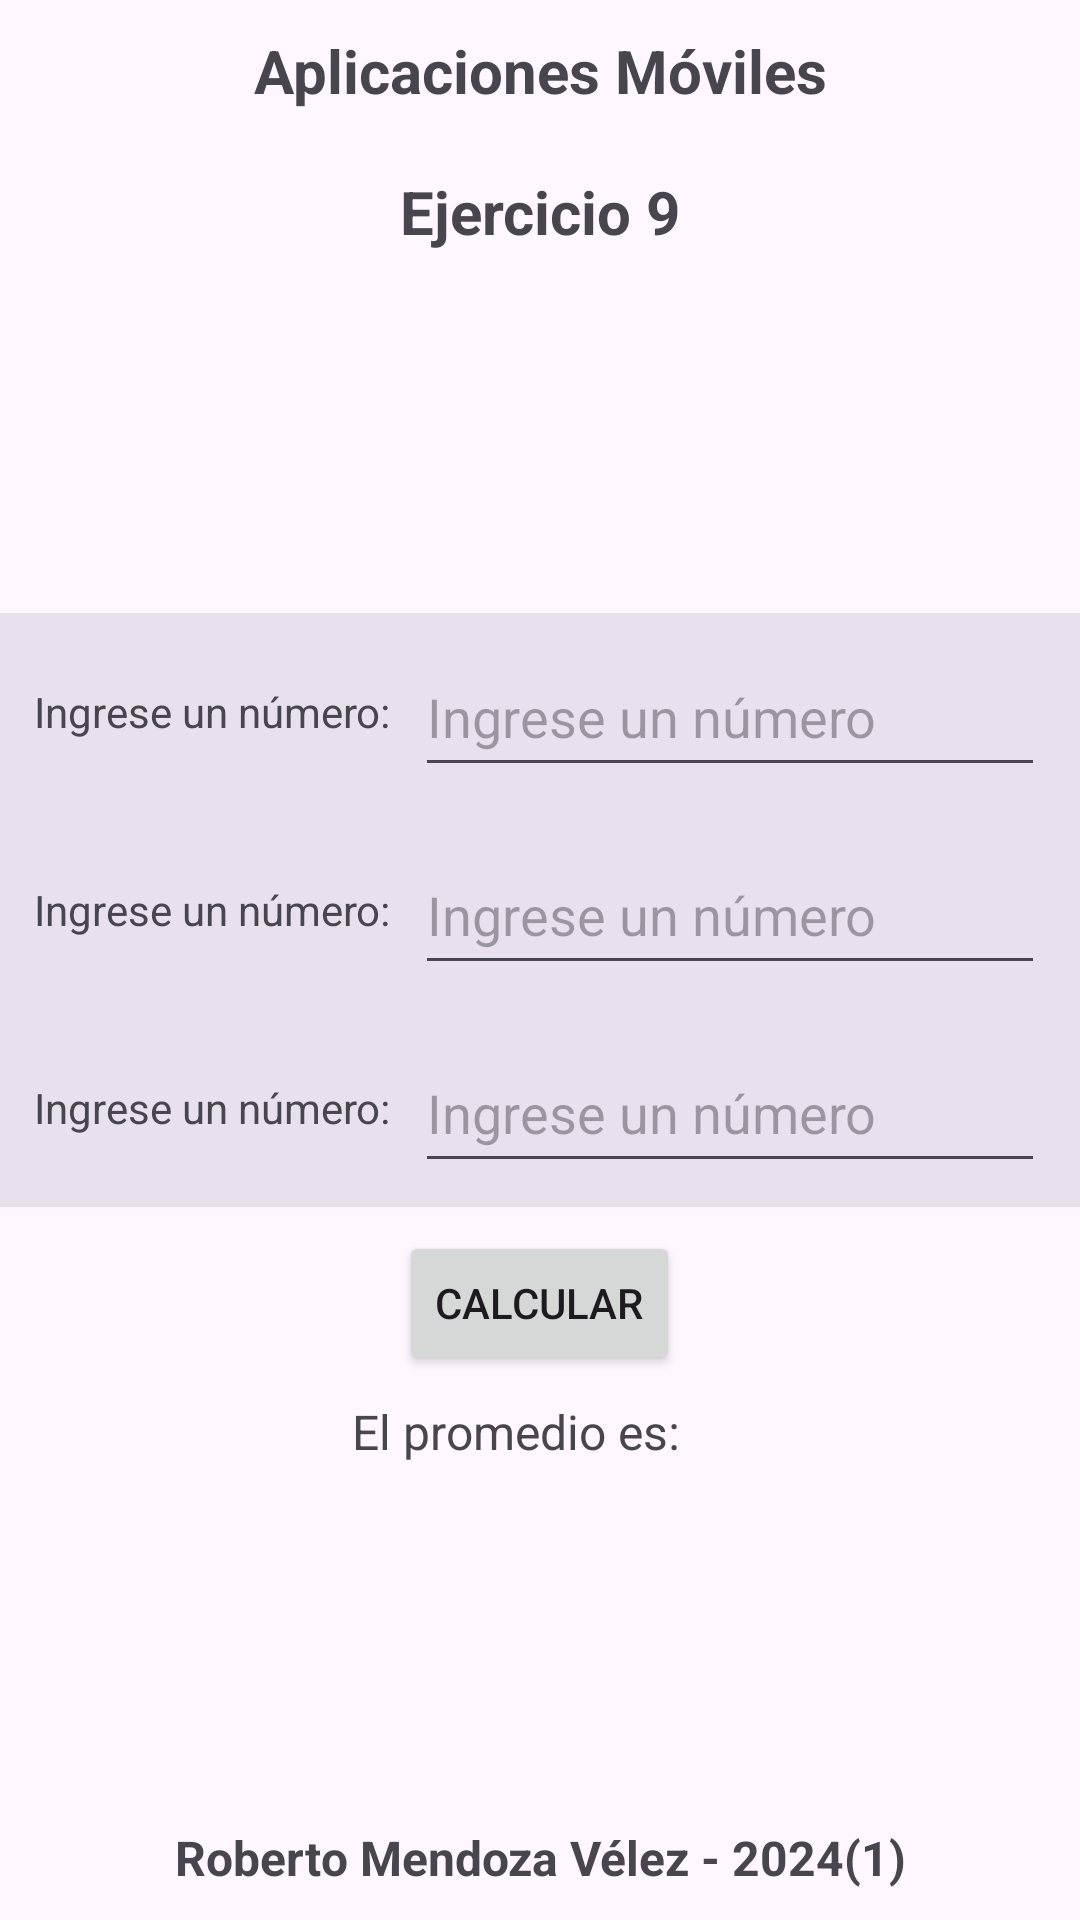

Write the Android layout XML for this screen, with the resource values it uses.
<!-- AndroidManifest.xml: application theme Theme.AppMovPractica1 -->
<!-- res/layout/activity_ejercicio9.xml -->
<?xml version="1.0" encoding="utf-8"?>
<LinearLayout xmlns:android="http://schemas.android.com/apk/res/android"
    xmlns:app="http://schemas.android.com/apk/res-auto"
    xmlns:tools="http://schemas.android.com/tools"
    android:id="@+id/main"
    android:layout_width="match_parent"
    android:layout_height="match_parent"
    android:orientation="vertical"
    tools:context=".Ejercicio9">

    <LinearLayout
        android:layout_width="match_parent"
        android:layout_height="wrap_content"
        android:orientation="vertical"
        android:visibility="visible">

        <TextView
            android:id="@+id/id_header"
            android:layout_width="match_parent"
            android:layout_height="0dp"
            android:layout_marginTop="10dp"
            android:layout_marginBottom="10dp"
            android:layout_weight="1"
            android:text="@string/texto_header_1"
            android:textAlignment="center"
            android:textSize="20sp"
            android:textStyle="bold" />

    </LinearLayout>

    <LinearLayout
        android:layout_width="match_parent"
        android:layout_height="wrap_content"
        android:orientation="vertical"
        android:visibility="visible">

        <TextView
            android:id="@+id/id_num_ejercicio"
            android:layout_width="match_parent"
            android:layout_height="0dp"
            android:layout_marginTop="10dp"
            android:layout_marginBottom="10dp"
            android:layout_weight="1"
            android:text="@string/texto_ejercicio9"
            android:textAlignment="center"
            android:textSize="20sp"
            android:textStyle="bold" />
    </LinearLayout>

    <LinearLayout
        android:id="@+id/linearLayout"
        android:layout_width="match_parent"
        android:layout_height="0dp"
        android:layout_weight="1"
        android:gravity="center"
        android:orientation="vertical"
        app:layout_constraintEnd_toEndOf="parent"
        app:layout_constraintStart_toStartOf="parent"
        app:layout_constraintTop_toTopOf="parent">

        <LinearLayout
            style="?android:attr/buttonBarStyle"
            android:layout_width="match_parent"
            android:layout_height="wrap_content"
            android:background="#256B5D83"
            android:gravity="center"
            android:orientation="horizontal">

            <TextView
                android:layout_width="wrap_content"
                android:layout_height="wrap_content"
                android:layout_marginStart="4dp"
                android:layout_marginTop="8dp"
                android:layout_marginEnd="4dp"
                android:layout_marginBottom="8dp"
                android:text="@string/texto1_ingreso_ejer9" />

            <EditText
                android:id="@+id/id_ingreso1"
                android:layout_width="wrap_content"
                android:layout_height="50dp"
                android:layout_marginStart="4dp"
                android:layout_marginTop="8dp"
                android:layout_marginEnd="4dp"
                android:layout_marginBottom="8dp"
                android:ems="10"
                android:hint="@string/texto1_hint_ingreso_ejer9"
                android:inputType="numberDecimal" />

        </LinearLayout>

        <LinearLayout
            style="?android:attr/buttonBarStyle"
            android:layout_width="match_parent"
            android:layout_height="wrap_content"
            android:background="#256B5D83"
            android:gravity="center"
            android:orientation="horizontal">

            <TextView
                android:layout_width="wrap_content"
                android:layout_height="wrap_content"
                android:layout_marginStart="4dp"
                android:layout_marginTop="8dp"
                android:layout_marginEnd="4dp"
                android:layout_marginBottom="8dp"
                android:text="@string/texto1_ingreso_ejer9" />

            <EditText
                android:id="@+id/id_ingreso2"
                android:layout_width="wrap_content"
                android:layout_height="50dp"
                android:layout_marginStart="4dp"
                android:layout_marginTop="8dp"
                android:layout_marginEnd="4dp"
                android:layout_marginBottom="8dp"
                android:ems="10"
                android:hint="@string/texto1_hint_ingreso_ejer9"
                android:inputType="numberDecimal" />

        </LinearLayout>

        <LinearLayout
            android:layout_width="match_parent"
            android:layout_height="wrap_content"
            android:background="#256B5D83"
            android:gravity="center"
            android:orientation="horizontal">

            <TextView
                android:layout_width="wrap_content"
                android:layout_height="wrap_content"
                android:layout_marginStart="4dp"
                android:layout_marginTop="8dp"
                android:layout_marginEnd="4dp"
                android:layout_marginBottom="8dp"
                android:text="@string/texto1_ingreso_ejer9" />

            <EditText
                android:id="@+id/id_ingreso3"
                android:layout_width="wrap_content"
                android:layout_height="50dp"
                android:layout_marginStart="4dp"
                android:layout_marginTop="8dp"
                android:layout_marginEnd="4dp"
                android:layout_marginBottom="8dp"
                android:ems="10"
                android:hint="@string/texto1_hint_ingreso_ejer9"
                android:inputType="numberDecimal" />

        </LinearLayout>

        <LinearLayout
            android:layout_width="match_parent"
            android:layout_height="wrap_content"
            android:gravity="center"
            android:orientation="vertical">

            <Button
                android:id="@+id/id_boton_calcular"
                android:layout_width="wrap_content"
                android:layout_height="0dp"
                android:layout_marginTop="8dp"
                android:layout_marginBottom="8dp"
                android:layout_weight="1"
                android:onClick="calcular_promedio"
                android:text="@string/texto_boton_calcular" />
        </LinearLayout>

        <LinearLayout
            android:layout_width="match_parent"
            android:layout_height="wrap_content"
            android:gravity="center"
            android:orientation="horizontal">

            <TextView
                android:id="@+id/textView4"
                android:layout_width="wrap_content"
                android:layout_height="wrap_content"
                android:text="@string/texto1_resultado_ejer9"
                android:textSize="16sp" />

            <TextView
                android:id="@+id/id_texto_resultado"
                android:layout_width="wrap_content"
                android:layout_height="wrap_content"
                android:layout_marginStart="8dp"
                android:layout_marginEnd="8dp"
                android:text="@string/texto_resultado_vacio"
                android:textSize="16sp" />
        </LinearLayout>

    </LinearLayout>

    <LinearLayout
        android:layout_width="match_parent"
        android:layout_height="wrap_content"
        android:orientation="vertical">

        <TextView
            android:id="@+id/id_footer"
            android:layout_width="match_parent"
            android:layout_height="0dp"
            android:layout_marginTop="10dp"
            android:layout_marginBottom="10dp"
            android:layout_weight="1"
            android:text="@string/texto_header_2"
            android:textAlignment="center"
            android:textSize="16sp"
            android:textStyle="bold" />
    </LinearLayout>
</LinearLayout>
<!-- resources referenced by this layout -->
<resources>
  <string name="texto1_hint_ingreso_ejer9">Ingrese un número</string>
  <string name="texto1_ingreso_ejer9">Ingrese un número: </string>
  <string name="texto1_resultado_ejer9">El promedio es: </string>
  
      //-----Ejercicio 10-----
  <string name="texto_boton_calcular">CALCULAR</string>
          //--Boton Verificar--
  <string name="texto_ejercicio9">Ejercicio 9</string>
  <string name="texto_header_1">Aplicaciones Móviles</string>
  <string name="texto_header_2">Roberto Mendoza Vélez - 2024(1)</string>
  
      //-----Botones-----
  <string name="texto_resultado_vacio">  </string>
  
      //-----Ejercicio 1-----
  <style name="Theme.AppMovPractica1" parent="Base.Theme.AppMovPractica1" />
  <style name="Base.Theme.AppMovPractica1" parent="Theme.Material3.DayNight.NoActionBar">
          
  
          
      </style>
</resources>
